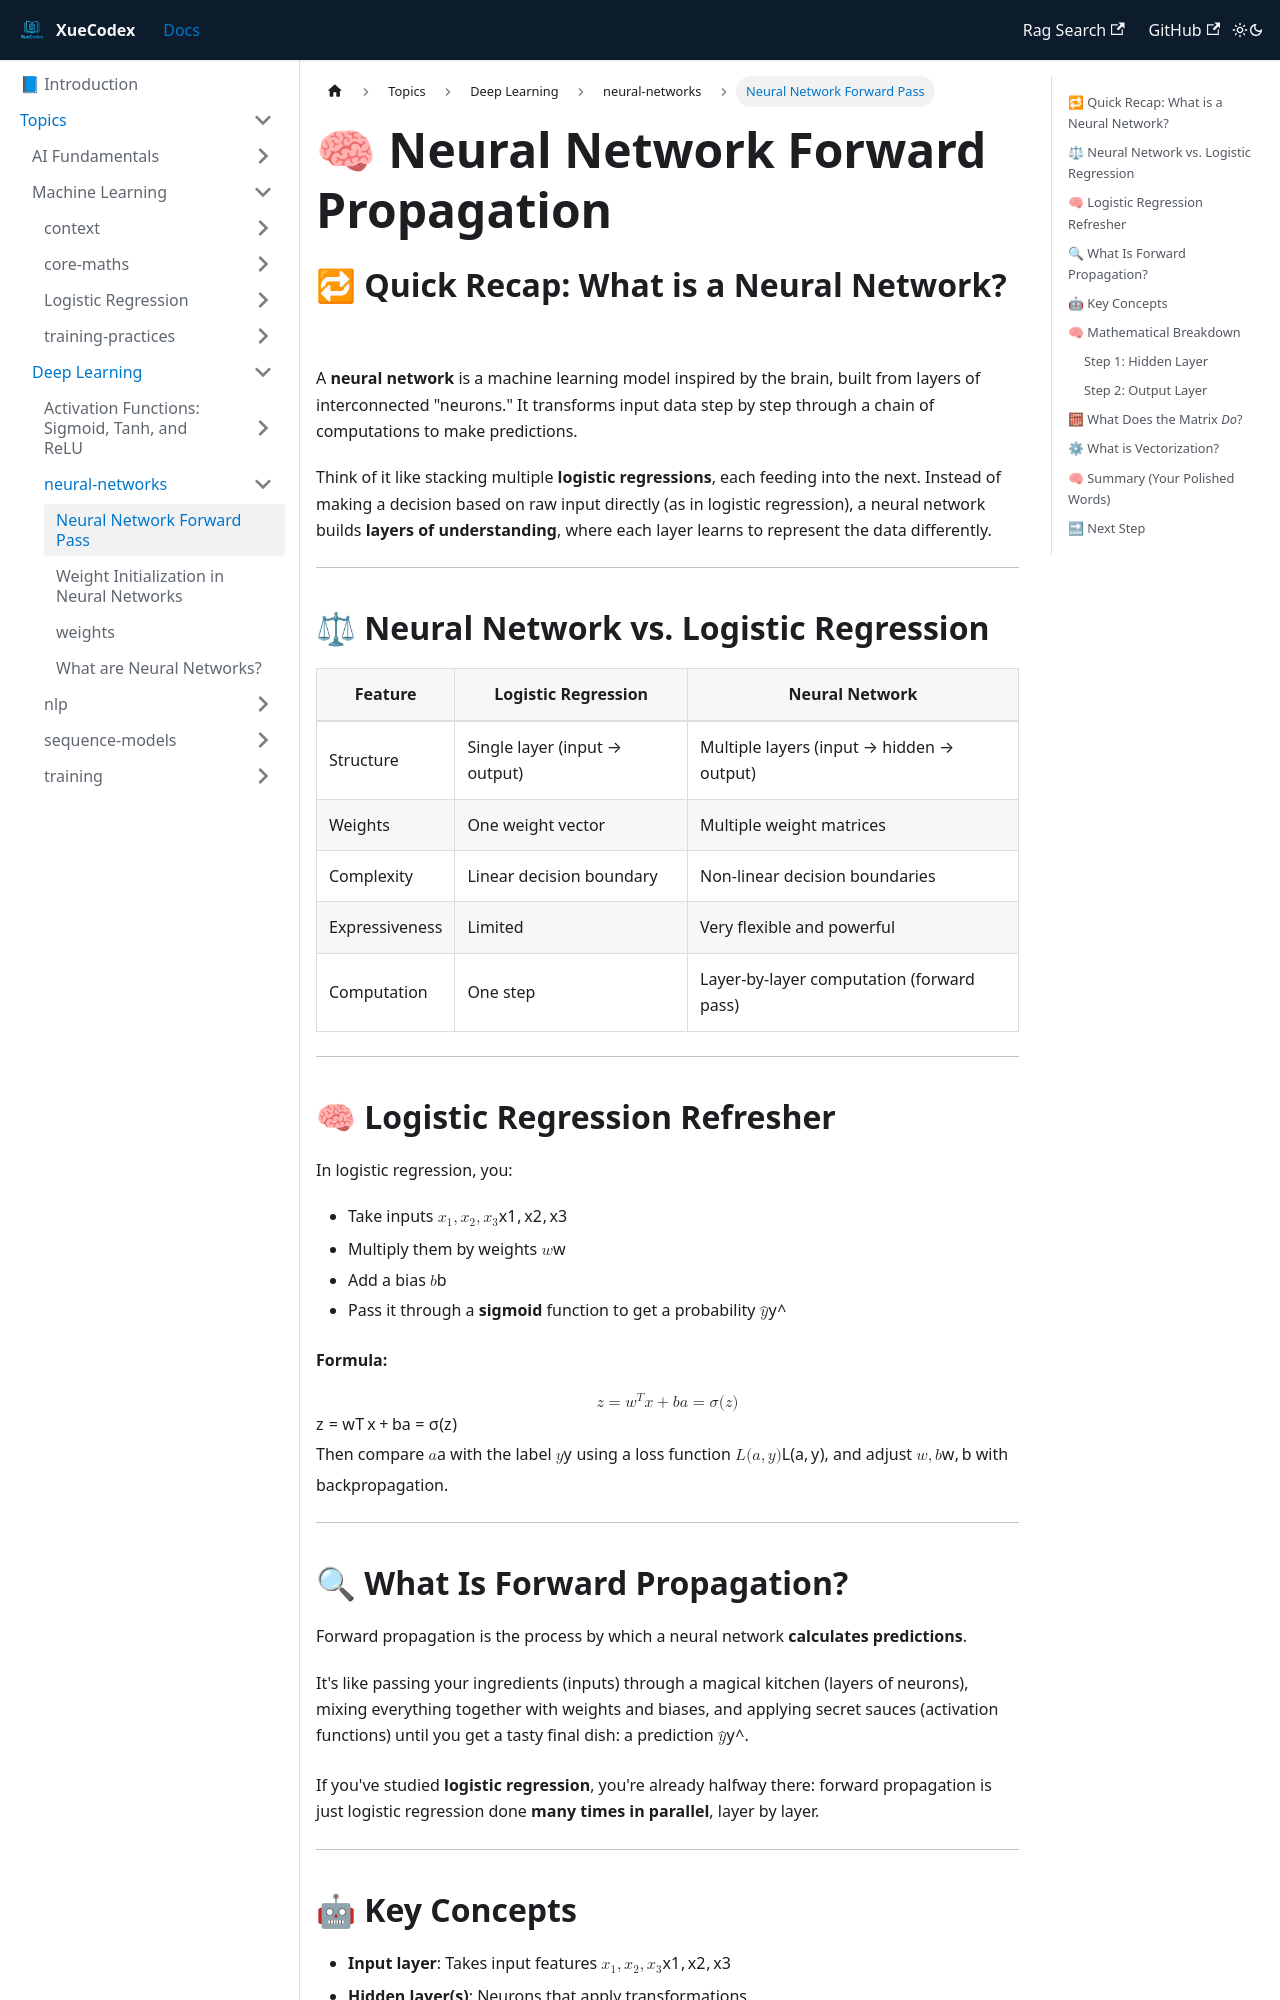

repository: vlakmaker/XueCodex · page: docs/topics/deep-learning/neural-networks/neural-network-forward-pass.html · generator: docusaurus

---
id: "neural-network-forward-pass"
title: Neural Network Forward Pass
tags: [neural-networks, forward-propagation, vectorization, beginner]
---
# 🧠 Neural Network Forward Propagation

## 🔁 Quick Recap: What is a Neural Network?

A **neural network** is a machine learning model inspired by the brain, built from layers of interconnected "neurons." It transforms input data step by step through a chain of computations to make predictions.

Think of it like stacking multiple **logistic regressions**, each feeding into the next. Instead of making a decision based on raw input directly (as in logistic regression), a neural network builds **layers of understanding**, where each layer learns to represent the data differently.

---

## ⚖ Neural Network vs. Logistic Regression

| Feature               | Logistic Regression                  | Neural Network                                |
|-----------------------|--------------------------------------|------------------------------------------------|
| Structure             | Single layer (input → output)       | Multiple layers (input → hidden → output)     |
| Weights               | One weight vector                   | Multiple weight matrices                      |
| Complexity            | Linear decision boundary            | Non-linear decision boundaries                |
| Expressiveness        | Limited                             | Very flexible and powerful                    |
| Computation           | One step                            | Layer-by-layer computation (forward pass)     |

---

## 🧠 Logistic Regression Refresher

In logistic regression, you:

- Take inputs $x_1, x_2, x_3$
- Multiply them by weights $w$
- Add a bias $b$
- Pass it through a **sigmoid** function to get a probability $\hat{y}$

**Formula:**

$$
z = w^T x + b \\
a = \sigma(z)
$$

Then compare $a$ with the label $y$ using a loss function $\mathcal{L}(a, y)$, and adjust $w, b$ with backpropagation.

---
